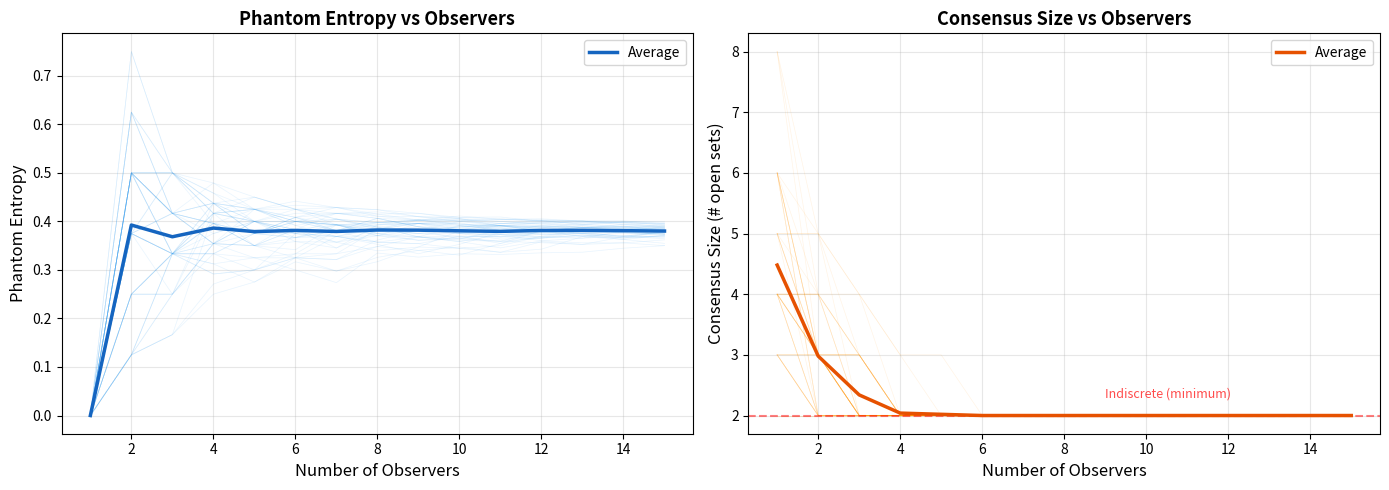

Recreate this plot in Python.
"""
Visualization: Phantom Entropy vs Number of Observers
======================================================
Shows how phantom entropy (average pairwise disagreement) changes as
we add observers to a phantom system. Illustrates the key theorem:
adding observers can only increase entropy (more disagreement to average)
but the consensus topology becomes coarser (more agreement required).
"""

import matplotlib.pyplot as plt
import numpy as np
from itertools import combinations, chain
import random

random.seed(42)


def powerset(s):
    s = list(s)
    return list(chain.from_iterable(combinations(s, r) for r in range(len(s) + 1)))


def is_topology(X, opens):
    opens_set = {frozenset(o) for o in opens}
    X_frozen = frozenset(X)
    if frozenset() not in opens_set or X_frozen not in opens_set:
        return False
    for a in opens_set:
        for b in opens_set:
            if (a & b) not in opens_set:
                return False
    opens_list = list(opens_set)
    for subset_indices in powerset(list(range(len(opens_list)))):
        union = frozenset()
        for i in subset_indices:
            union = union | opens_list[i]
        if union not in opens_set:
            return False
    return True


def enumerate_topologies(X):
    all_subsets = [tuple(sorted(s)) for s in powerset(X)]
    topologies = []
    for r in range(len(all_subsets) + 1):
        for combo in combinations(all_subsets, r):
            if is_topology(X, list(combo)):
                topologies.append({frozenset(o) for o in combo})
    return topologies


def consensus_size(topologies):
    if not topologies:
        return 0
    result = topologies[0].copy()
    for t in topologies[1:]:
        result &= t
    return len(result)


def phantom_entropy(topologies, total_subsets):
    n = len(topologies)
    if n <= 1:
        return 0.0
    total = 0
    pairs = 0
    for i in range(n):
        for j in range(i + 1, n):
            total += len(topologies[i].symmetric_difference(topologies[j]))
            pairs += 1
    return total / (pairs * total_subsets) if pairs > 0 else 0.0


# Setup
X = [0, 1, 2]
all_tops = enumerate_topologies(X)
total_subsets = 2 ** len(X)

# Run multiple trials of adding random observers
num_trials = 50
max_observers = min(len(all_tops), 15)

fig, (ax1, ax2) = plt.subplots(1, 2, figsize=(14, 5))

# ---- Left: Entropy vs observers ----
all_entropies = []
all_consensus_sizes = []

for trial in range(num_trials):
    shuffled = random.sample(all_tops, min(max_observers, len(all_tops)))
    entropies = []
    con_sizes = []
    for k in range(1, len(shuffled) + 1):
        subset = shuffled[:k]
        ent = phantom_entropy(subset, total_subsets)
        cs = consensus_size(subset)
        entropies.append(ent)
        con_sizes.append(cs)
    all_entropies.append(entropies)
    all_consensus_sizes.append(con_sizes)

# Plot individual trials (faint)
for entropies in all_entropies:
    ax1.plot(range(1, len(entropies) + 1), entropies,
             color='#2196F3', alpha=0.1, linewidth=0.5)

# Plot average
max_len = max(len(e) for e in all_entropies)
avg_ent = []
for k in range(max_len):
    vals = [e[k] for e in all_entropies if k < len(e)]
    avg_ent.append(np.mean(vals))

ax1.plot(range(1, len(avg_ent) + 1), avg_ent,
         color='#1565C0', linewidth=2.5, label='Average', zorder=10)

ax1.set_xlabel('Number of Observers', fontsize=12)
ax1.set_ylabel('Phantom Entropy', fontsize=12)
ax1.set_title('Phantom Entropy vs Observers', fontsize=13, fontweight='bold')
ax1.legend(fontsize=10)
ax1.grid(True, alpha=0.3)

# ---- Right: Consensus size vs observers ----
for con_sizes in all_consensus_sizes:
    ax2.plot(range(1, len(con_sizes) + 1), con_sizes,
             color='#FF9800', alpha=0.1, linewidth=0.5)

avg_con = []
for k in range(max_len):
    vals = [c[k] for c in all_consensus_sizes if k < len(c)]
    avg_con.append(np.mean(vals))

ax2.plot(range(1, len(avg_con) + 1), avg_con,
         color='#E65100', linewidth=2.5, label='Average', zorder=10)

ax2.set_xlabel('Number of Observers', fontsize=12)
ax2.set_ylabel('Consensus Size (# open sets)', fontsize=12)
ax2.set_title('Consensus Size vs Observers', fontsize=13, fontweight='bold')
ax2.legend(fontsize=10)
ax2.grid(True, alpha=0.3)

# Add annotation
ax2.axhline(y=2, color='red', linestyle='--', alpha=0.5)
ax2.text(max_len * 0.6, 2.3, 'Indiscrete (minimum)',
         fontsize=9, color='red', alpha=0.7)

plt.tight_layout()
plt.savefig('viz_phantom_entropy.png', dpi=150, bbox_inches='tight')
print("Saved viz_phantom_entropy.png")
